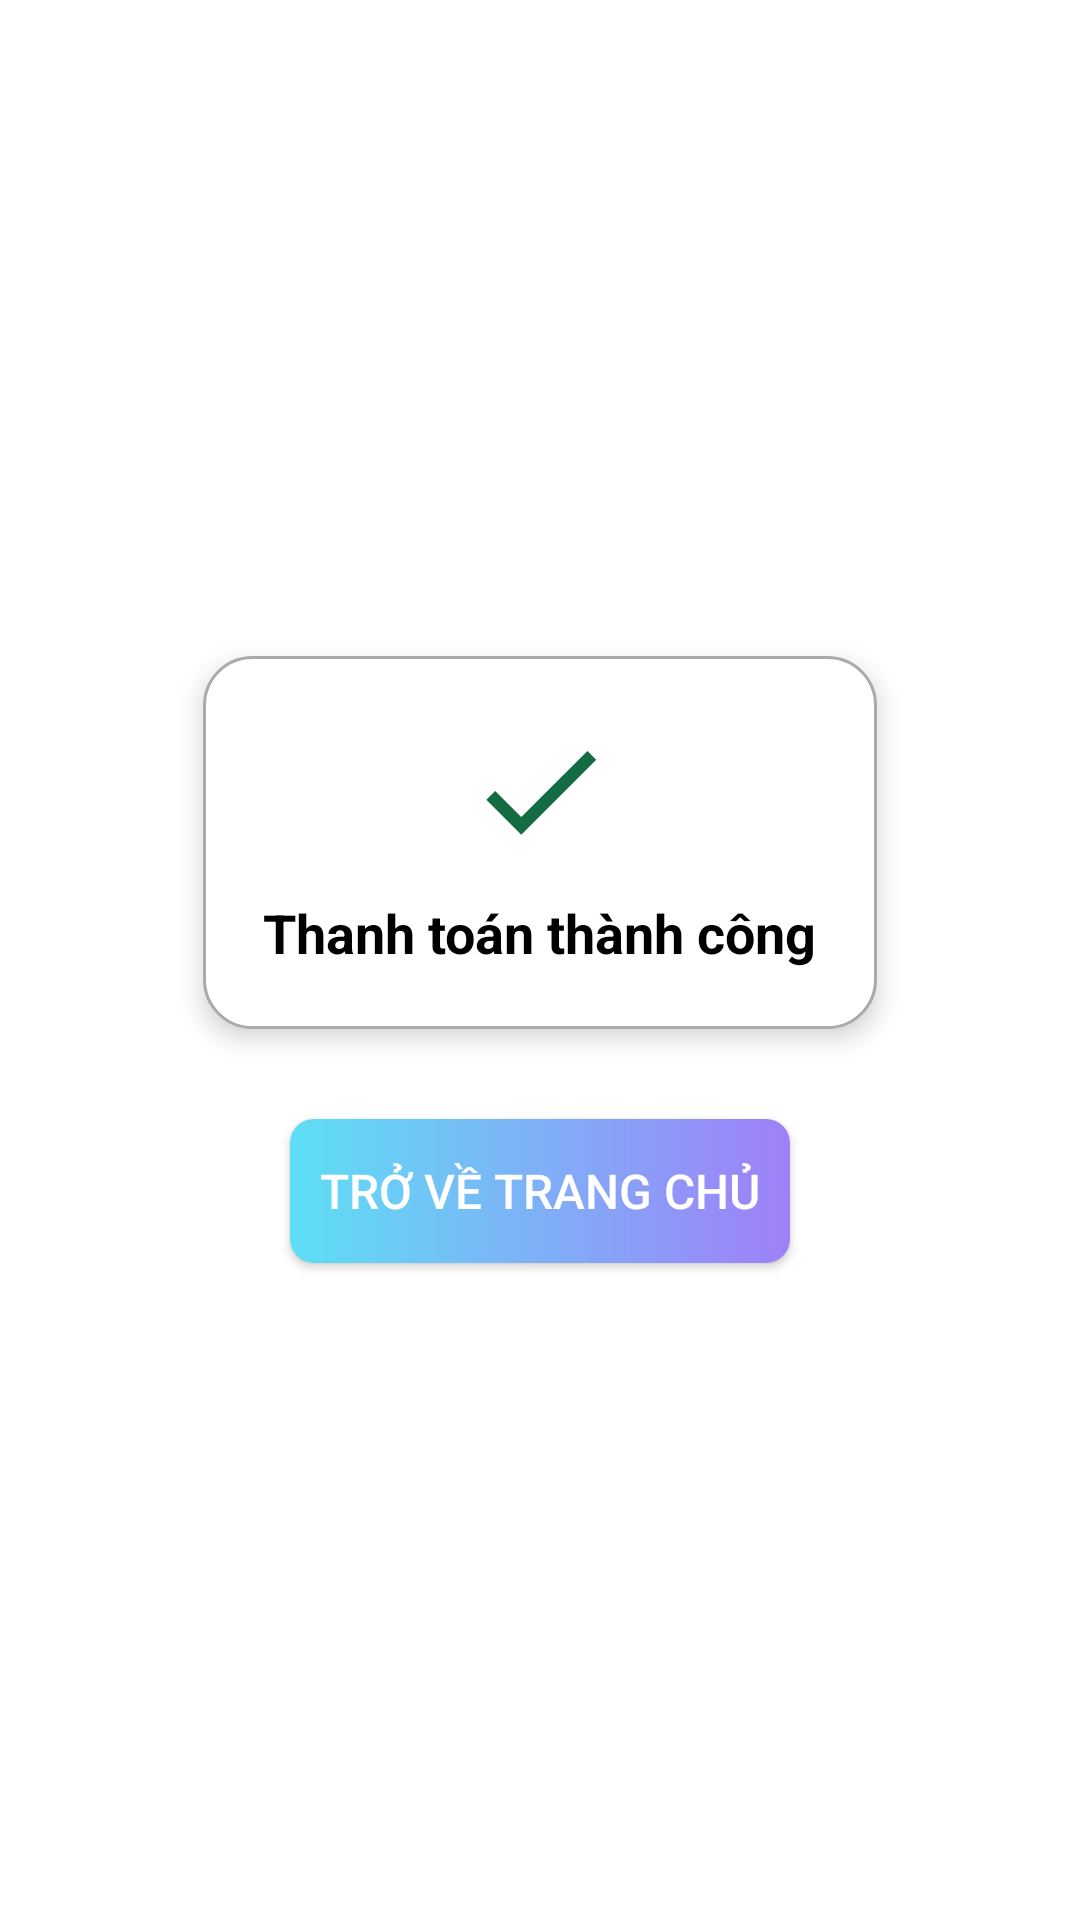

Reconstruct the res/layout file that produces this screen, plus the resources it refers to.
<!-- AndroidManifest.xml: application theme Theme.Unicourse -->
<!-- res/layout/activity_payment_notification.xml -->
<?xml version="1.0" encoding="utf-8"?>
<LinearLayout xmlns:android="http://schemas.android.com/apk/res/android"
    xmlns:tools="http://schemas.android.com/tools"
    android:layout_width="match_parent"
    android:layout_height="match_parent"
    xmlns:app="http://schemas.android.com/apk/res-auto"
    android:background="@android:color/white"
    android:gravity="center"
    android:orientation="vertical"
    tools:context=".ui.activities.PaymentNotification">

    
    <LinearLayout
        android:layout_width="wrap_content"
        android:layout_height="wrap_content"
        android:background="@drawable/rounded_corner_background"
        android:elevation="5dp"
        android:gravity="center"
        android:orientation="vertical"
        android:padding="20dp">

        <ImageView
            android:id="@+id/statusIcon"
            android:layout_width="50dp"
            android:layout_height="50dp"
            android:src="@drawable/payment_notify_ic_check" />

        <TextView
            android:id="@+id/statusMessage"
            android:layout_width="wrap_content"
            android:layout_height="wrap_content"
            android:layout_marginTop="10dp"
            android:text="Thanh toán thành công"
            android:textColor="@android:color/black"
            android:textSize="18sp"
            android:textStyle="bold" />
    </LinearLayout>

    
    <Button
        android:id="@+id/returnHomeButton"
        android:layout_width="wrap_content"
        android:layout_height="wrap_content"
        android:layout_marginTop="30dp"
        android:background="@drawable/gradient_background"
        android:padding="10dp"
        android:text="Trở về trang chủ"
        android:textColor="@android:color/white"
        android:textSize="16sp"
        app:backgroundTint="@null"/>

</LinearLayout>
<!-- resources referenced by this layout -->
<resources>
  <!-- drawable gradient_background (drawable) -->
  <?xml version="1.0" encoding="utf-8"?>
  <layer-list xmlns:android="http://schemas.android.com/apk/res/android">
      <item>
          <shape android:shape="rectangle">
              <gradient
                  android:startColor="#5EDFF5"
                  android:endColor="#9F80F8"
                  android:angle="0"
                  android:type="linear" />
              <corners android:radius="8dp" />
          </shape>
      </item>
  </layer-list>
  <!-- drawable payment_notify_ic_check (drawable) -->
  <vector xmlns:android="http://schemas.android.com/apk/res/android" android:height="24dp" android:tint="#146C43" android:viewportHeight="24" android:viewportWidth="24" android:width="24dp">
        
      <path android:fillColor="@android:color/white" android:pathData="M9,16.17L4.83,12l-1.42,1.41L9,19 21,7l-1.41,-1.41z"/>
      
  </vector>
  <!-- drawable rounded_corner_background (drawable) -->
  <shape xmlns:android="http://schemas.android.com/apk/res/android">
      <solid android:color="@android:color/white" />
      <corners android:radius="16dp" />
      <stroke
          android:width="1dp"
          android:color="@android:color/darker_gray" />
      <padding
          android:left="16dp"
          android:top="16dp"
          android:right="16dp"
          android:bottom="16dp" />
  </shape>
  <style name="Theme.Unicourse" parent="Base.Theme.Unicourse" />
  <style name="Base.Theme.Unicourse" parent="Theme.Material3.DayNight.NoActionBar">
          
           <item name="colorPrimary">@color/white</item>
           <item name="colorPrimaryVariant">@color/primaryLighter</item>
      </style>
  <color name="white">#FFFFFFFF</color>
  <color name="primaryLighter">#e6f7ff</color>
</resources>
